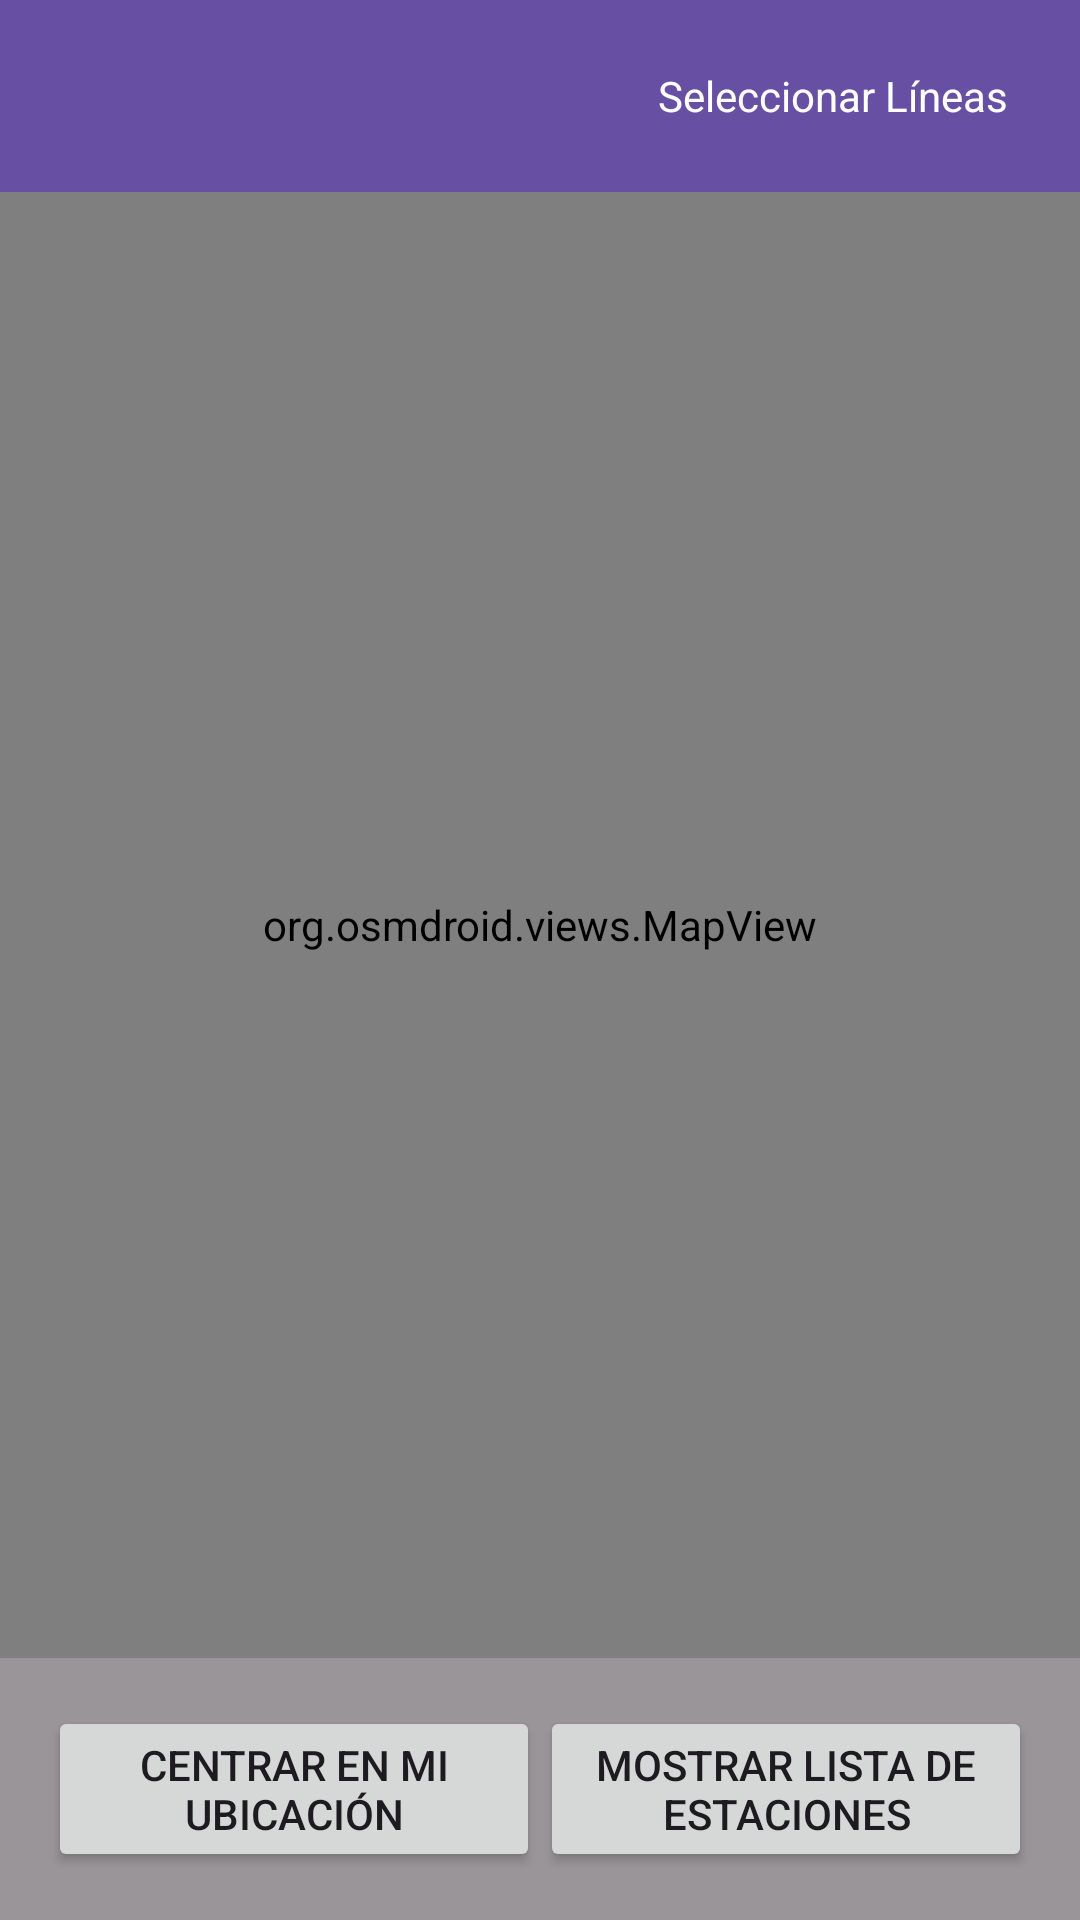

The Android layout XML behind this screen, and the referenced resources:
<!-- AndroidManifest.xml: application theme Theme.Recuperacion_ManuelGarcia -->
<!-- res/layout/activity_main.xml -->
<RelativeLayout xmlns:android="http://schemas.android.com/apk/res/android"
    xmlns:tools="http://schemas.android.com/tools"
    android:layout_width="match_parent"
    android:layout_height="match_parent"
    tools:context=".MainActivity">

    <androidx.appcompat.widget.Toolbar
        android:id="@+id/toolbar"
        android:layout_width="match_parent"
        android:layout_height="?attr/actionBarSize"
        android:background="?attr/colorPrimary"
        android:elevation="4dp"
        android:theme="@style/ThemeOverlay.AppCompat.ActionBar">

        
        <TextView
            android:id="@+id/lineSelectionTextView"
            android:layout_width="wrap_content"
            android:layout_height="wrap_content"
            android:layout_gravity="end"
            android:layout_marginEnd="16dp"
            android:padding="8dp"
            android:text="Seleccionar Líneas"
            android:textColor="@android:color/white"
            android:background="?attr/selectableItemBackground"
            android:clickable="true"
            android:focusable="true" />
    </androidx.appcompat.widget.Toolbar>

    <org.osmdroid.views.MapView
        android:id="@+id/mapView"
        android:layout_width="match_parent"
        android:layout_height="match_parent"
        android:layout_below="@id/toolbar"
        android:layout_above="@id/buttonLayout" />

    <LinearLayout
        android:id="@+id/buttonLayout"
        android:layout_width="match_parent"
        android:layout_height="wrap_content"
        android:orientation="horizontal"
        android:padding="16dp"
        android:background="#66000000"
        android:layout_alignParentBottom="true">

        <Button
            android:id="@+id/centerButton"
            android:layout_width="0dp"
            android:layout_height="wrap_content"
            android:layout_weight="1"
            android:text="Centrar en mi ubicación" />

        <Button
            android:id="@+id/listButton"
            android:layout_width="0dp"
            android:layout_height="wrap_content"
            android:layout_weight="1"
            android:text="Mostrar lista de estaciones" />
    </LinearLayout>

</RelativeLayout>
<!-- resources referenced by this layout -->
<resources>
  <style name="Theme.Recuperacion_ManuelGarcia" parent="Base.Theme.Recuperacion_ManuelGarcia" />
  <style name="Base.Theme.Recuperacion_ManuelGarcia" parent="Theme.Material3.DayNight.NoActionBar">
          
          
      </style>
</resources>
